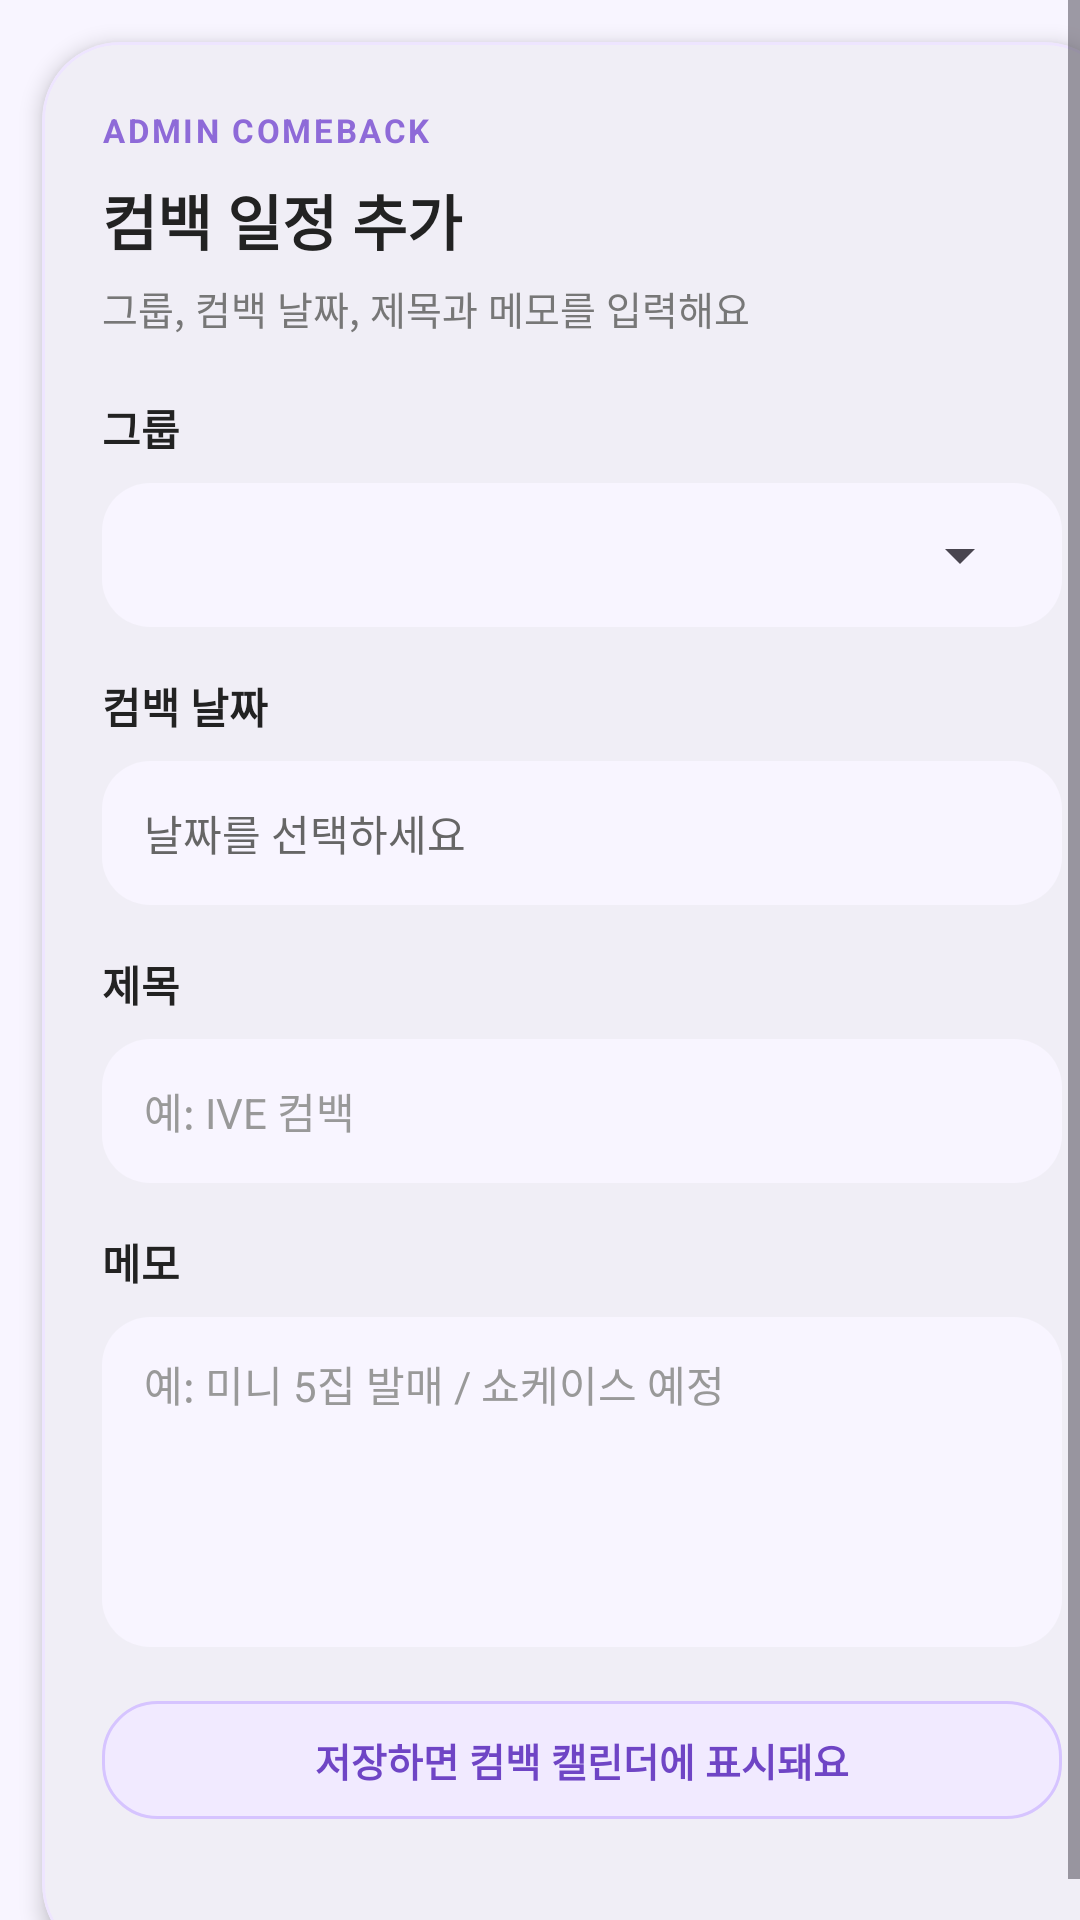

Layout XML and referenced resources for this Android screen:
<!-- AndroidManifest.xml: application theme Theme.IdolProject -->
<!-- res/layout/dialog_add_comeback.xml -->
<?xml version="1.0" encoding="utf-8"?>
<ScrollView xmlns:android="http://schemas.android.com/apk/res/android"
    xmlns:app="http://schemas.android.com/apk/res-auto"
    android:layout_width="match_parent"
    android:layout_height="wrap_content"
    android:background="#F8F5FF"
    android:fillViewport="true">

    <com.google.android.material.card.MaterialCardView
        android:layout_width="match_parent"
        android:layout_height="wrap_content"
        android:layout_margin="14dp"
        app:cardBackgroundColor="#FFFFFF"
        app:cardCornerRadius="26dp"
        app:cardElevation="4dp"
        app:strokeColor="#EEE5FF"
        app:strokeWidth="1dp">

        <LinearLayout
            android:layout_width="match_parent"
            android:layout_height="wrap_content"
            android:orientation="vertical"
            android:paddingStart="20dp"
            android:paddingTop="22dp"
            android:paddingEnd="20dp"
            android:paddingBottom="22dp">

            <TextView
                android:id="@+id/tv_dialog_comeback_label"
                android:layout_width="wrap_content"
                android:layout_height="wrap_content"
                android:letterSpacing="0.08"
                android:text="ADMIN COMEBACK"
                android:textColor="#8E6AD8"
                android:textSize="11sp"
                android:textStyle="bold" />

            <TextView
                android:id="@+id/tv_dialog_comeback_title"
                android:layout_width="match_parent"
                android:layout_height="wrap_content"
                android:layout_marginTop="8dp"
                android:text="컴백 일정 추가"
                android:textColor="#222222"
                android:textSize="20sp"
                android:textStyle="bold" />

            <TextView
                android:id="@+id/tv_dialog_comeback_subtitle"
                android:layout_width="match_parent"
                android:layout_height="wrap_content"
                android:layout_marginTop="5dp"
                android:text="그룹, 컴백 날짜, 제목과 메모를 입력해요"
                android:textColor="#777777"
                android:textSize="13sp" />

            <TextView
                android:layout_width="wrap_content"
                android:layout_height="wrap_content"
                android:layout_marginTop="20dp"
                android:text="그룹"
                android:textColor="#222222"
                android:textSize="14sp"
                android:textStyle="bold" />

            <LinearLayout
                android:layout_width="match_parent"
                android:layout_height="48dp"
                android:layout_marginTop="8dp"
                android:background="@drawable/bg_summary_notice"
                android:gravity="center_vertical"
                android:orientation="vertical"
                android:paddingStart="10dp"
                android:paddingEnd="10dp">

                <Spinner
                    android:id="@+id/spinner_group"
                    android:layout_width="match_parent"
                    android:layout_height="match_parent" />
            </LinearLayout>

            <TextView
                android:layout_width="wrap_content"
                android:layout_height="wrap_content"
                android:layout_marginTop="16dp"
                android:text="컴백 날짜"
                android:textColor="#222222"
                android:textSize="14sp"
                android:textStyle="bold" />

            <TextView
                android:id="@+id/tv_selected_date"
                android:layout_width="match_parent"
                android:layout_height="48dp"
                android:layout_marginTop="8dp"
                android:background="@drawable/bg_summary_notice"
                android:gravity="center_vertical"
                android:paddingStart="14dp"
                android:paddingEnd="14dp"
                android:text="날짜를 선택하세요"
                android:textColor="#666666"
                android:textSize="14sp" />

            <TextView
                android:layout_width="wrap_content"
                android:layout_height="wrap_content"
                android:layout_marginTop="16dp"
                android:text="제목"
                android:textColor="#222222"
                android:textSize="14sp"
                android:textStyle="bold" />

            <EditText
                android:id="@+id/et_title"
                android:layout_width="match_parent"
                android:layout_height="48dp"
                android:layout_marginTop="8dp"
                android:background="@drawable/bg_summary_notice"
                android:hint="예: IVE 컴백"
                android:inputType="text"
                android:maxLines="1"
                android:paddingStart="14dp"
                android:paddingEnd="14dp"
                android:textColor="#222222"
                android:textColorHint="#999999"
                android:textSize="14sp" />

            <TextView
                android:layout_width="wrap_content"
                android:layout_height="wrap_content"
                android:layout_marginTop="16dp"
                android:text="메모"
                android:textColor="#222222"
                android:textSize="14sp"
                android:textStyle="bold" />

            <EditText
                android:id="@+id/et_memo"
                android:layout_width="match_parent"
                android:layout_height="110dp"
                android:layout_marginTop="8dp"
                android:background="@drawable/bg_summary_notice"
                android:gravity="top"
                android:hint="예: 미니 5집 발매 / 쇼케이스 예정"
                android:inputType="textMultiLine"
                android:minLines="3"
                android:paddingStart="14dp"
                android:paddingTop="12dp"
                android:paddingEnd="14dp"
                android:paddingBottom="12dp"
                android:textColor="#222222"
                android:textColorHint="#999999"
                android:textSize="14sp" />

            <TextView
                android:id="@+id/tv_dialog_comeback_hint"
                android:layout_width="match_parent"
                android:layout_height="wrap_content"
                android:layout_marginTop="18dp"
                android:background="@drawable/bg_lavender_chip"
                android:gravity="center"
                android:paddingStart="14dp"
                android:paddingTop="10dp"
                android:paddingEnd="14dp"
                android:paddingBottom="10dp"
                android:text="저장하면 컴백 캘린더에 표시돼요"
                android:textColor="#6F45C5"
                android:textSize="13sp"
                android:textStyle="bold" />

        </LinearLayout>

    </com.google.android.material.card.MaterialCardView>

</ScrollView>
<!-- resources referenced by this layout -->
<resources>
  <!-- drawable bg_lavender_chip (drawable) -->
  <?xml version="1.0" encoding="utf-8"?>
  <shape xmlns:android="http://schemas.android.com/apk/res/android">
  
      <solid android:color="#F1EAFF" />
  
      <stroke
          android:width="1dp"
          android:color="#D6C4FF" />
  
      <corners android:radius="18dp" />
  
  </shape>
  <!-- drawable bg_summary_notice (drawable) -->
  <?xml version="1.0" encoding="utf-8"?>
  <shape xmlns:android="http://schemas.android.com/apk/res/android">
  
      <solid android:color="#F8F5FF" />
  
      <corners android:radius="16dp" />
  
  </shape>
  <style name="Theme.IdolProject" parent="Base.Theme.IdolProject">
          <item name="colorSurface">@color/white</item>
          <item name="colorSurfaceVariant">@color/white</item>
          <item name="android:colorBackground">@color/white</item>
          <item name="colorOnSurface">@color/black</item>
      </style>
  <style name="Base.Theme.IdolProject" parent="Theme.Material3.DayNight.NoActionBar">
          
          
      </style>
  <color name="white">#FFFFFFFF</color>
  <color name="black">#FF000000</color>
</resources>
